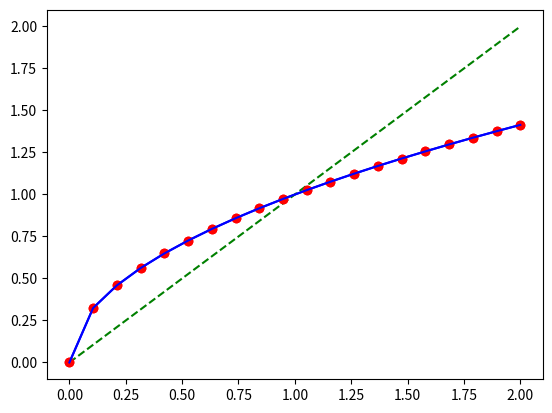

The matplotlib source for this figure:
import numpy as np

# Create 2X3 double precision array initialized to all zeroes
a = np.zeros((2,3), dtype=np.float64)
a

# Create array initialized by list of lists
a = np.array([[0,1,2],[3,4,5]], dtype=np.float64)
a

# Create array using "arange" function
a = np.arange(6, dtype=np.float64).reshape(2,3)
a

# Get single element of 2D array
a[0,0]      # a scalar, not an array

# Get first row of 2D array
a[0,:]      # 1D array

# Get last column of array
a[:,-1]     # 1D array

# Get sub-matrix of 2D array
a[0:2,1:3]  # 2D array

# Assign single value to single element of 2D array
a[0,0] = 25.0
a

# Assign 1D array to first row of 2D array
a[0,:] = np.array([10,11,12], dtype=np.float64)
a

# Assign 1D array to last column of 2D array
a[:,-1] = np.array([20,21], dtype=np.float64)
a

# Assign 2D array to sub-matrix of 2D array
a[0:2,1:3] = np.array([[10,11],[20,21]], dtype=np.float64)
a

# Assign scalar to first row of 2D array
a[0,:] = 10.0
a

# Assign 1D array to all rows of 2D array
a[:,:] = np.array([30,31,32], dtype=np.float64)
a

# Assign 1D array to all columns of 2D array
a[:,:] = np.array([40,41], dtype=np.float64).reshape(2,1)
a

# Assign scalar to sub-matrix of 2D array
a[0:2,1:3] = 100.0
a

# Create 1D array
a = np.arange(4, dtype=np.float64)
a

# Add 1D arrays elementwise
a + a

# Multiply 1D arrays elementwise
a * a

# Sum elements of 1D array
a.sum()

# Compute dot product
np.dot(a, a)    # same as: (a * a).sum()

# Compute cross product
np.dot(a.reshape(4,1), a.reshape(1,4))

from scipy import linalg
a = np.array([[1, 2], [3, 4]], dtype=np.float64)

# Compute the inverse matrix
linalg.inv(a)

# Compute singular value decomposition
linalg.svd(a)

# Compute eigenvalues
linalg.eigvals(a)

%matplotlib inline
import matplotlib.pyplot as plt
x = np.linspace(0.0, 2.0, 20)

plt.plot(x, np.sqrt(x), 'ro')  # red circles
plt.show()

plt.plot(x, np.sqrt(x), 'b-')  # blue lines
plt.show()

# Three plots in one figure
plt.plot(x, x, 'g--', x, np.sqrt(x), 'ro', x, np.sqrt(x), 'b-')
plt.show()